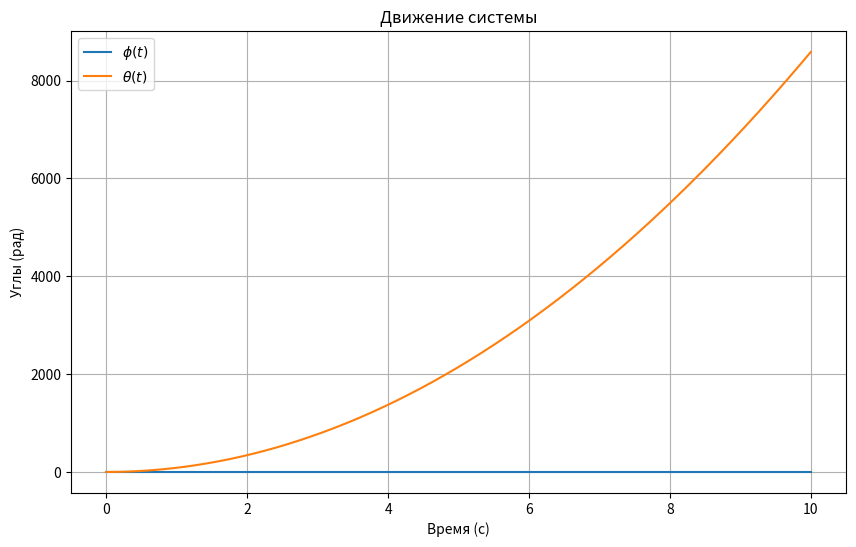

Python code for this plot:
import numpy as np
import sympy as sp
import matplotlib.pyplot as plt
from scipy.integrate import solve_ivp

# Константы системы
R = 5.0  # радиус большой шестерни
r = 1.5  # радиус маленькой шестерни
g = 9.81  # ускорение свободного падения
m1, m2, m3 = 10.0, 5.0, 2.0  # массы
c = 50.0  # жесткость пружины
M1, M2 = 0.0, 0.0  # моменты

# Переменные
phi, phi_dot, phi_ddot = sp.symbols('phi phi_dot phi_ddot')
theta, theta_dot, theta_ddot = sp.symbols('theta theta_dot theta_ddot')

# Лагранжиан
T_rot1 = (1 / 2) * (m1 + m2) * (R**2) * theta_dot**2
T_rot2 = (1 / 2) * m2 * (R - r)**2 * phi_dot**2
T_crank = (1 / 6) * m3 * (R - r)**2 * phi_dot**2
T = T_rot1 + T_rot2 + T_crank

V_potential = m2 * g * (R - r) * sp.sin(phi) + (1 / 2) * c * phi**2
V = V_potential

L = T - V

# Уравнения Лагранжа
L_theta = sp.diff(sp.diff(L, theta_dot), 't') - sp.diff(L, theta)
L_phi = sp.diff(sp.diff(L, phi_dot), 't') - sp.diff(L, phi)

# Упрощение уравнений
eq_theta = sp.simplify(L_theta).subs('t', 0)  # Убираем временные производные
eq_phi = sp.simplify(L_phi).subs('t', 0)

# Решение системы уравнений
a11 = eq_phi.coeff(phi_ddot, 1)
a12 = eq_phi.coeff(theta_ddot, 1)
a21 = eq_theta.coeff(phi_ddot, 1)
a22 = eq_theta.coeff(theta_ddot, 1)
b1 = -eq_phi.subs([(phi_ddot, 0), (theta_ddot, 0)])
b2 = -eq_theta.subs([(phi_ddot, 0), (theta_ddot, 0)])

# Числовые функции
phi_ddot_func = sp.lambdify((phi, phi_dot, theta, theta_dot), a11 * a22 - a12 * a21)
theta_ddot_func = sp.lambdify((phi, phi_dot, theta, theta_dot), b2 - b1)

# Численное решение системы
def equations(t, y):
    phi, phi_dot, theta, theta_dot = y
    phi_ddot_val = phi_ddot_func(phi, phi_dot, theta, theta_dot)
    theta_ddot_val = theta_ddot_func(phi, phi_dot, theta, theta_dot)
    return [phi_dot, phi_ddot_val, theta_dot, theta_ddot_val]

# Начальные условия
y0 = [0, 0, 0, 0]  # phi, phi_dot, theta, theta_dot
t_span = (0, 10)
t_eval = np.linspace(*t_span, 1000)

solution = solve_ivp(equations, t_span, y0, t_eval=t_eval)

# Построение графиков
phi_values = solution.y[0]
theta_values = solution.y[2]

plt.figure(figsize=(10, 6))
plt.plot(t_eval, phi_values, label=r'$\phi(t)$')
plt.plot(t_eval, theta_values, label=r'$\theta(t)$')
plt.xlabel('Время (с)')
plt.ylabel('Углы (рад)')
plt.title('Движение системы')
plt.legend()
plt.grid()
plt.show()
